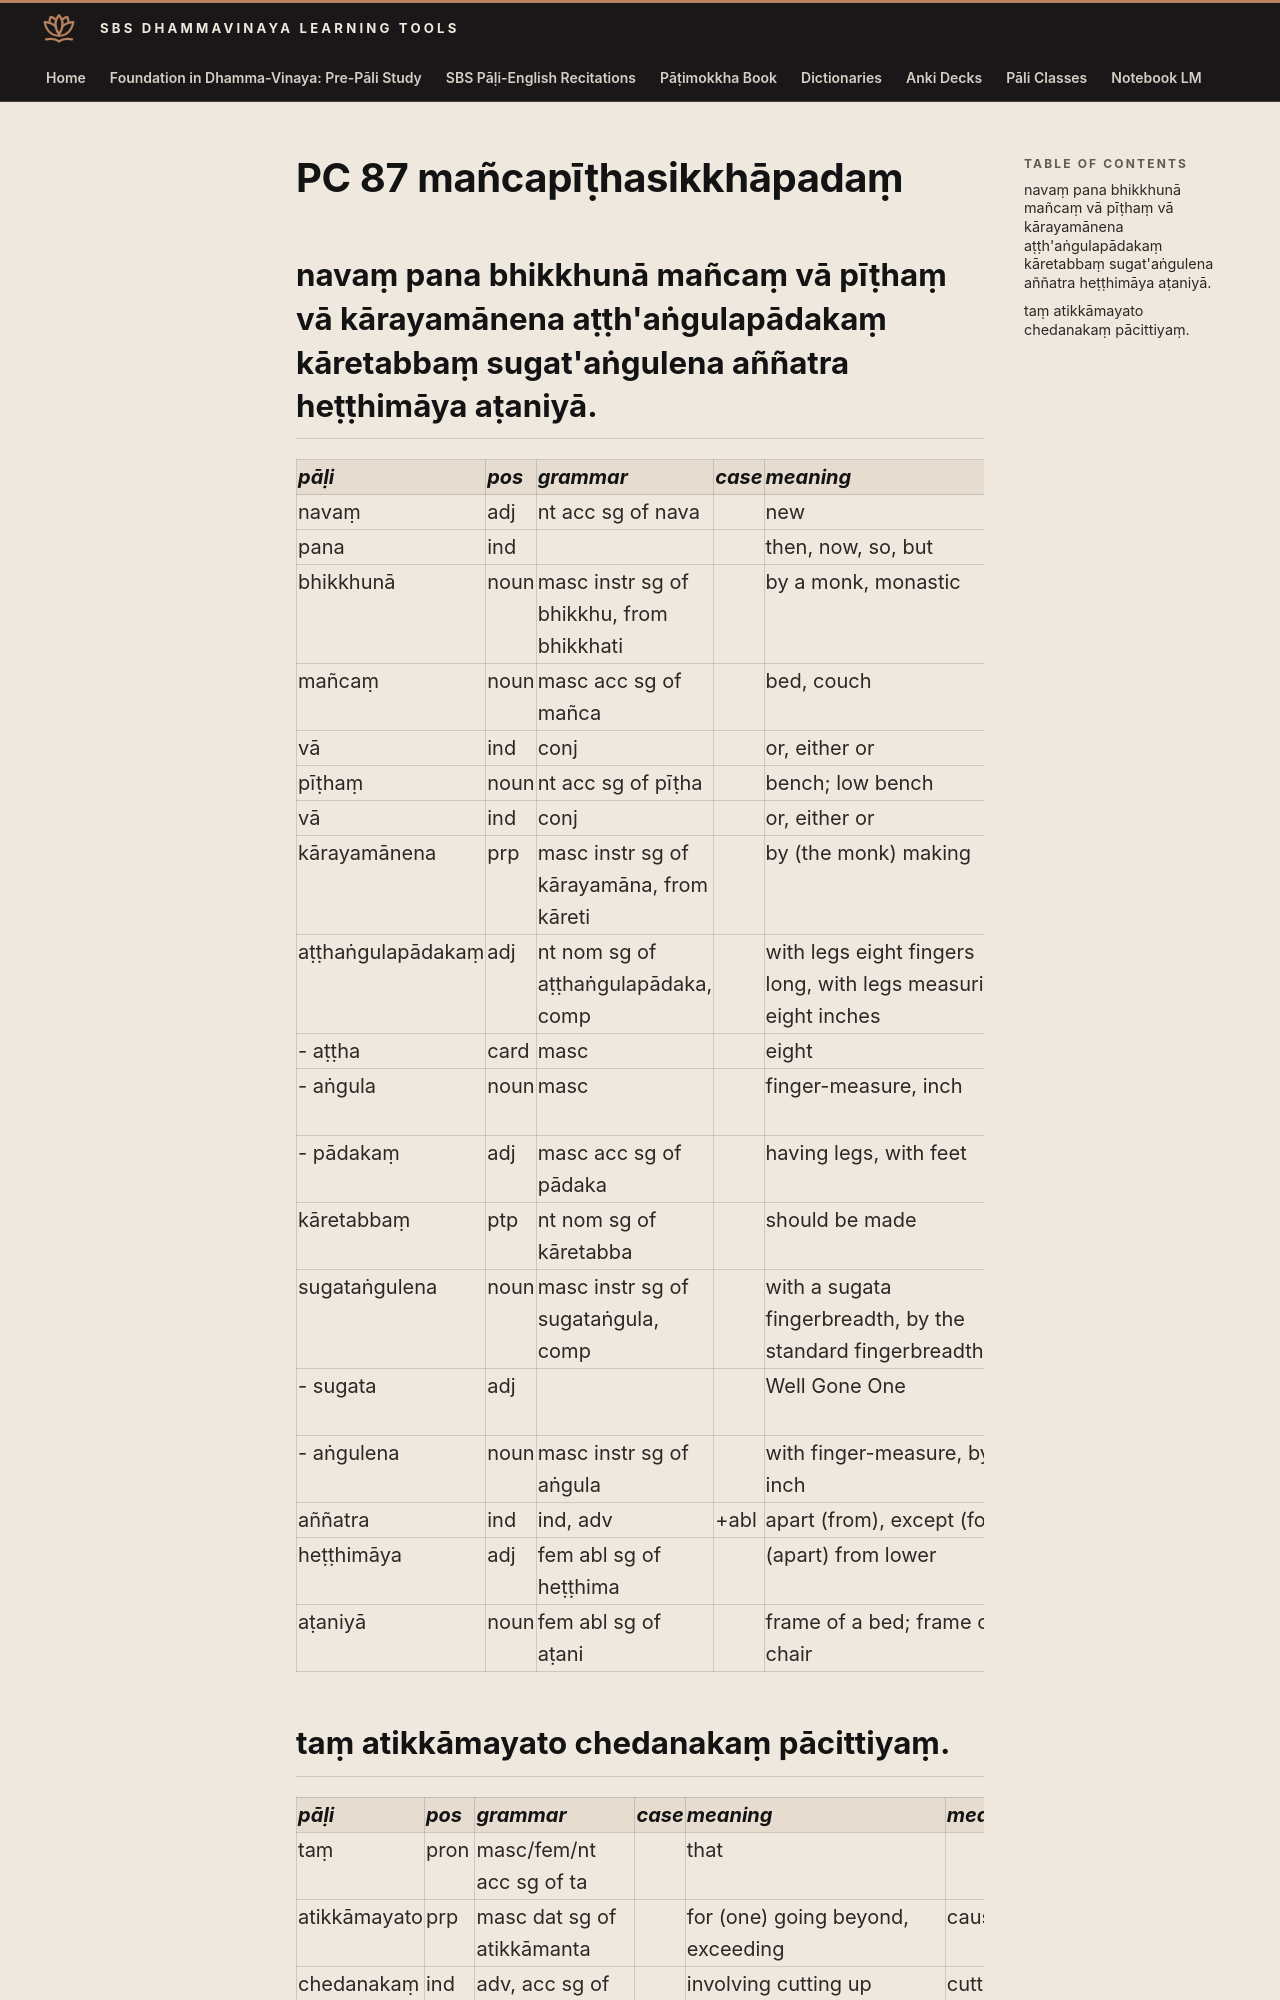

repository: sasanarakkha/study-tools · page: 6-pali-class/bhikkhu-patimokkha/146-pc-87/index.html · generator: mkdocs

# PC 87 mañcapīṭhasikkhāpadaṃ

## navaṃ pana bhikkhunā mañcaṃ vā pīṭhaṃ vā kārayamānena aṭṭh'aṅgulapādakaṃ kāretabbaṃ sugat'aṅgulena aññatra heṭṭhimāya aṭaniyā.

| pāḷi | pos | grammar | case | meaning | meaning_lit | root | base | construction | compound_type | compound_construction |
| :--- | :--- | :--- | :--- | :--- | :--- | :--- | :--- | :--- | :--- | :--- |
| navaṃ | adj | nt acc sg of nava | | new | | | | | | |
| pana | ind | | | then, now, so, but | | | | | | |
| bhikkhunā | noun | masc instr sg of bhikkhu, from bhikkhati | | by a monk, monastic | beggar, mendicant | √bhikkh (beg) | | √bhikkh + u | | |
| mañcaṃ | noun | masc acc sg of mañca | | bed, couch | | | | | | |
| vā | ind | conj | | or, either or | | | | | | |
| pīṭhaṃ | noun | nt acc sg of pīṭha | | bench; low bench | | | | | | |
| vā | ind | conj | | or, either or | | | | | | |
| kārayamānena | prp | masc instr sg of kārayamāna, from kāreti | | by (the monk) making | causing to make | √kar (do, make) | √kar + *aya > kāraya (caus) | kāraya + māna | | |
| aṭṭhaṅgulapādakaṃ | adj | nt nom sg of aṭṭhaṅgulapādaka, comp | | with legs eight fingers long, with legs measuring eight inches | eight finger legged | | | aṭṭha + aṅgula + pādaka | kammadhāraya | aṭṭhaṅgula + pādaka |
| - aṭṭha | card | masc | | eight | | | | | | |
| - aṅgula | noun | masc | | finger-measure, inch | finger | √añc (bend) | | √añc > aṅg + a + ula | | |
| - pādakaṃ | adj | masc acc sg of pādaka | | having legs, with feet | | √pad (go, step) | | √pad + *a + ka | | |
| kāretabbaṃ | ptp | nt nom sg of kāretabba | | should be made | to cause to be done | √kar (do, make) | √kar + *e > kāre (caus) | kāre + tabba | | |
| sugataṅgulena | noun | masc instr sg of sugataṅgula, comp | | with a sugata fingerbreadth, by the standard fingerbreadth | | | | sugata + aṅgula | kammadhāraya | sugata + aṅgula |
| - sugata | adj | | | Well Gone One | well gone | √gam (go) | | su + √gam + ta | | |
| - aṅgulena | noun | masc instr sg of aṅgula | | with finger-measure, by inch | with finger | √añc (bend) | | √añc > aṅg + a + ula | | |
| aññatra | ind | ind, adv | +abl | apart (from), except (for) | other (than) | | | añña + tra | | |
| heṭṭhimāya | adj | fem abl sg of heṭṭhima | | (apart) from lower | most below | | | heṭṭhā + ima | | |
| aṭaniyā | noun | fem abl sg of aṭani | | frame of a bed; frame of a chair | | | | | | |
